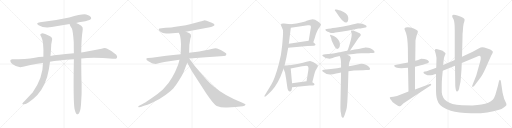
t = 0.00 s
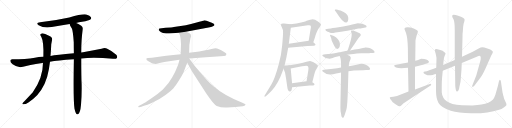
t = 4.52 s
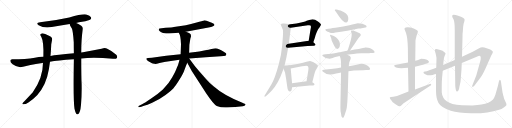
t = 9.03 s
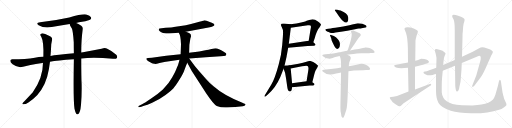
t = 13.55 s
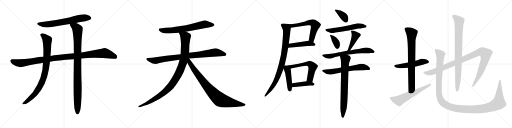
t = 18.06 s
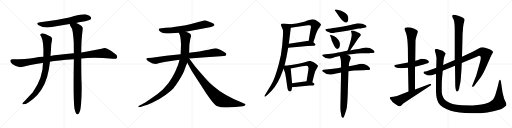
t = 22.58 s

The animated SVG that drew these frames (rendered in a browser with its animation timeline set to each time). Animation: 27 CSS @keyframes rules; one cycle of 22.58 s.

<svg version="1.1" viewBox="0 0 4096 1024" xmlns="http://www.w3.org/2000/svg">
  <g stroke="lightgray" stroke-dasharray="1,1" stroke-width="1" transform="scale(4, 4)">
    <line x1="0" y1="0" x2="256" y2="256"></line>
    <line x1="256" y1="0" x2="0" y2="256"></line>
    <line x1="128" y1="0" x2="128" y2="256"></line>
    <line x1="0" y1="128" x2="256" y2="128"></line>
    <line x1="256" y1="0" x2="512" y2="256"></line>
    <line x1="512" y1="0" x2="256" y2="256"></line>
    <line x1="384" y1="0" x2="384" y2="256"></line>
    <line x1="256" y1="128" x2="512" y2="128"></line>
    <line x1="512" y1="0" x2="768" y2="256"></line>
    <line x1="768" y1="0" x2="512" y2="256"></line>
    <line x1="640" y1="0" x2="640" y2="256"></line>
    <line x1="512" y1="128" x2="768" y2="128"></line>
    <line x1="768" y1="0" x2="1024" y2="256"></line>
    <line x1="1024" y1="0" x2="768" y2="256"></line>
    <line x1="896" y1="0" x2="896" y2="256"></line>
    <line x1="768" y1="128" x2="1024" y2="128"></line>
  </g>
<g transform="scale(1, -1) translate(0, -850)">
   <style type="text/css">
    @keyframes keyframes0 {
      from {
       stroke: black;
       stroke-dashoffset: 666;
       stroke-width: 128;
       }
       68% {
       animation-timing-function: step-end;
       stroke: black;
       stroke-dashoffset: 0;
       stroke-width: 128;
       }
       to {
       stroke: black;
       stroke-width: 1024;
       }
       }
       #make-me-a-hanzi-animation-0 {
         animation: keyframes0 0.791992s both;
         animation-delay: 0.000000s;
         animation-timing-function: linear;
       }
    @keyframes keyframes1 {
      from {
       stroke: black;
       stroke-dashoffset: 1097;
       stroke-width: 128;
       }
       78% {
       animation-timing-function: step-end;
       stroke: black;
       stroke-dashoffset: 0;
       stroke-width: 128;
       }
       to {
       stroke: black;
       stroke-width: 1024;
       }
       }
       #make-me-a-hanzi-animation-1 {
         animation: keyframes1 1.142741s both;
         animation-delay: 0.791992s;
         animation-timing-function: linear;
       }
    @keyframes keyframes2 {
      from {
       stroke: black;
       stroke-dashoffset: 885;
       stroke-width: 128;
       }
       74% {
       animation-timing-function: step-end;
       stroke: black;
       stroke-dashoffset: 0;
       stroke-width: 128;
       }
       to {
       stroke: black;
       stroke-width: 1024;
       }
       }
       #make-me-a-hanzi-animation-2 {
         animation: keyframes2 0.970215s both;
         animation-delay: 1.934733s;
         animation-timing-function: linear;
       }
    @keyframes keyframes3 {
      from {
       stroke: black;
       stroke-dashoffset: 993;
       stroke-width: 128;
       }
       76% {
       animation-timing-function: step-end;
       stroke: black;
       stroke-dashoffset: 0;
       stroke-width: 128;
       }
       to {
       stroke: black;
       stroke-width: 1024;
       }
       }
       #make-me-a-hanzi-animation-3 {
         animation: keyframes3 1.058105s both;
         animation-delay: 2.904948s;
         animation-timing-function: linear;
       }
    @keyframes keyframes4 {
      from {
       stroke: black;
       stroke-dashoffset: 688;
       stroke-width: 128;
       }
       69% {
       animation-timing-function: step-end;
       stroke: black;
       stroke-dashoffset: 0;
       stroke-width: 128;
       }
       to {
       stroke: black;
       stroke-width: 1024;
       }
       }
       #make-me-a-hanzi-animation-4 {
         animation: keyframes4 0.809896s both;
         animation-delay: 3.963053s;
         animation-timing-function: linear;
       }
    @keyframes keyframes5 {
      from {
       stroke: black;
       stroke-dashoffset: 883;
       stroke-width: 128;
       }
       74% {
       animation-timing-function: step-end;
       stroke: black;
       stroke-dashoffset: 0;
       stroke-width: 128;
       }
       to {
       stroke: black;
       stroke-width: 1024;
       }
       }
       #make-me-a-hanzi-animation-5 {
         animation: keyframes5 0.968587s both;
         animation-delay: 4.772949s;
         animation-timing-function: linear;
       }
    @keyframes keyframes6 {
      from {
       stroke: black;
       stroke-dashoffset: 1034;
       stroke-width: 128;
       }
       77% {
       animation-timing-function: step-end;
       stroke: black;
       stroke-dashoffset: 0;
       stroke-width: 128;
       }
       to {
       stroke: black;
       stroke-width: 1024;
       }
       }
       #make-me-a-hanzi-animation-6 {
         animation: keyframes6 1.091471s both;
         animation-delay: 5.741536s;
         animation-timing-function: linear;
       }
    @keyframes keyframes7 {
      from {
       stroke: black;
       stroke-dashoffset: 867;
       stroke-width: 128;
       }
       74% {
       animation-timing-function: step-end;
       stroke: black;
       stroke-dashoffset: 0;
       stroke-width: 128;
       }
       to {
       stroke: black;
       stroke-width: 1024;
       }
       }
       #make-me-a-hanzi-animation-7 {
         animation: keyframes7 0.955566s both;
         animation-delay: 6.833007s;
         animation-timing-function: linear;
       }
    @keyframes keyframes8 {
      from {
       stroke: black;
       stroke-dashoffset: 592;
       stroke-width: 128;
       }
       66% {
       animation-timing-function: step-end;
       stroke: black;
       stroke-dashoffset: 0;
       stroke-width: 128;
       }
       to {
       stroke: black;
       stroke-width: 1024;
       }
       }
       #make-me-a-hanzi-animation-8 {
         animation: keyframes8 0.731771s both;
         animation-delay: 7.788573s;
         animation-timing-function: linear;
       }
    @keyframes keyframes9 {
      from {
       stroke: black;
       stroke-dashoffset: 468;
       stroke-width: 128;
       }
       60% {
       animation-timing-function: step-end;
       stroke: black;
       stroke-dashoffset: 0;
       stroke-width: 128;
       }
       to {
       stroke: black;
       stroke-width: 1024;
       }
       }
       #make-me-a-hanzi-animation-9 {
         animation: keyframes9 0.630859s both;
         animation-delay: 8.520344s;
         animation-timing-function: linear;
       }
    @keyframes keyframes10 {
      from {
       stroke: black;
       stroke-dashoffset: 881;
       stroke-width: 128;
       }
       74% {
       animation-timing-function: step-end;
       stroke: black;
       stroke-dashoffset: 0;
       stroke-width: 128;
       }
       to {
       stroke: black;
       stroke-width: 1024;
       }
       }
       #make-me-a-hanzi-animation-10 {
         animation: keyframes10 0.966960s both;
         animation-delay: 9.151203s;
         animation-timing-function: linear;
       }
    @keyframes keyframes11 {
      from {
       stroke: black;
       stroke-dashoffset: 451;
       stroke-width: 128;
       }
       59% {
       animation-timing-function: step-end;
       stroke: black;
       stroke-dashoffset: 0;
       stroke-width: 128;
       }
       to {
       stroke: black;
       stroke-width: 1024;
       }
       }
       #make-me-a-hanzi-animation-11 {
         animation: keyframes11 0.617025s both;
         animation-delay: 10.118163s;
         animation-timing-function: linear;
       }
    @keyframes keyframes12 {
      from {
       stroke: black;
       stroke-dashoffset: 565;
       stroke-width: 128;
       }
       65% {
       animation-timing-function: step-end;
       stroke: black;
       stroke-dashoffset: 0;
       stroke-width: 128;
       }
       to {
       stroke: black;
       stroke-width: 1024;
       }
       }
       #make-me-a-hanzi-animation-12 {
         animation: keyframes12 0.709798s both;
         animation-delay: 10.735188s;
         animation-timing-function: linear;
       }
    @keyframes keyframes13 {
      from {
       stroke: black;
       stroke-dashoffset: 425;
       stroke-width: 128;
       }
       58% {
       animation-timing-function: step-end;
       stroke: black;
       stroke-dashoffset: 0;
       stroke-width: 128;
       }
       to {
       stroke: black;
       stroke-width: 1024;
       }
       }
       #make-me-a-hanzi-animation-13 {
         animation: keyframes13 0.595866s both;
         animation-delay: 11.444986s;
         animation-timing-function: linear;
       }
    @keyframes keyframes14 {
      from {
       stroke: black;
       stroke-dashoffset: 376;
       stroke-width: 128;
       }
       55% {
       animation-timing-function: step-end;
       stroke: black;
       stroke-dashoffset: 0;
       stroke-width: 128;
       }
       to {
       stroke: black;
       stroke-width: 1024;
       }
       }
       #make-me-a-hanzi-animation-14 {
         animation: keyframes14 0.555990s both;
         animation-delay: 12.040852s;
         animation-timing-function: linear;
       }
    @keyframes keyframes15 {
      from {
       stroke: black;
       stroke-dashoffset: 574;
       stroke-width: 128;
       }
       65% {
       animation-timing-function: step-end;
       stroke: black;
       stroke-dashoffset: 0;
       stroke-width: 128;
       }
       to {
       stroke: black;
       stroke-width: 1024;
       }
       }
       #make-me-a-hanzi-animation-15 {
         animation: keyframes15 0.717122s both;
         animation-delay: 12.596842s;
         animation-timing-function: linear;
       }
    @keyframes keyframes16 {
      from {
       stroke: black;
       stroke-dashoffset: 358;
       stroke-width: 128;
       }
       54% {
       animation-timing-function: step-end;
       stroke: black;
       stroke-dashoffset: 0;
       stroke-width: 128;
       }
       to {
       stroke: black;
       stroke-width: 1024;
       }
       }
       #make-me-a-hanzi-animation-16 {
         animation: keyframes16 0.541341s both;
         animation-delay: 13.313964s;
         animation-timing-function: linear;
       }
    @keyframes keyframes17 {
      from {
       stroke: black;
       stroke-dashoffset: 435;
       stroke-width: 128;
       }
       59% {
       animation-timing-function: step-end;
       stroke: black;
       stroke-dashoffset: 0;
       stroke-width: 128;
       }
       to {
       stroke: black;
       stroke-width: 1024;
       }
       }
       #make-me-a-hanzi-animation-17 {
         animation: keyframes17 0.604004s both;
         animation-delay: 13.855305s;
         animation-timing-function: linear;
       }
    @keyframes keyframes18 {
      from {
       stroke: black;
       stroke-dashoffset: 658;
       stroke-width: 128;
       }
       68% {
       animation-timing-function: step-end;
       stroke: black;
       stroke-dashoffset: 0;
       stroke-width: 128;
       }
       to {
       stroke: black;
       stroke-width: 1024;
       }
       }
       #make-me-a-hanzi-animation-18 {
         animation: keyframes18 0.785482s both;
         animation-delay: 14.459309s;
         animation-timing-function: linear;
       }
    @keyframes keyframes19 {
      from {
       stroke: black;
       stroke-dashoffset: 625;
       stroke-width: 128;
       }
       67% {
       animation-timing-function: step-end;
       stroke: black;
       stroke-dashoffset: 0;
       stroke-width: 128;
       }
       to {
       stroke: black;
       stroke-width: 1024;
       }
       }
       #make-me-a-hanzi-animation-19 {
         animation: keyframes19 0.758626s both;
         animation-delay: 15.244791s;
         animation-timing-function: linear;
       }
    @keyframes keyframes20 {
      from {
       stroke: black;
       stroke-dashoffset: 758;
       stroke-width: 128;
       }
       71% {
       animation-timing-function: step-end;
       stroke: black;
       stroke-dashoffset: 0;
       stroke-width: 128;
       }
       to {
       stroke: black;
       stroke-width: 1024;
       }
       }
       #make-me-a-hanzi-animation-20 {
         animation: keyframes20 0.866862s both;
         animation-delay: 16.003417s;
         animation-timing-function: linear;
       }
    @keyframes keyframes21 {
      from {
       stroke: black;
       stroke-dashoffset: 526;
       stroke-width: 128;
       }
       63% {
       animation-timing-function: step-end;
       stroke: black;
       stroke-dashoffset: 0;
       stroke-width: 128;
       }
       to {
       stroke: black;
       stroke-width: 1024;
       }
       }
       #make-me-a-hanzi-animation-21 {
         animation: keyframes21 0.678060s both;
         animation-delay: 16.870279s;
         animation-timing-function: linear;
       }
    @keyframes keyframes22 {
      from {
       stroke: black;
       stroke-dashoffset: 773;
       stroke-width: 128;
       }
       72% {
       animation-timing-function: step-end;
       stroke: black;
       stroke-dashoffset: 0;
       stroke-width: 128;
       }
       to {
       stroke: black;
       stroke-width: 1024;
       }
       }
       #make-me-a-hanzi-animation-22 {
         animation: keyframes22 0.879069s both;
         animation-delay: 17.548339s;
         animation-timing-function: linear;
       }
    @keyframes keyframes23 {
      from {
       stroke: black;
       stroke-dashoffset: 606;
       stroke-width: 128;
       }
       66% {
       animation-timing-function: step-end;
       stroke: black;
       stroke-dashoffset: 0;
       stroke-width: 128;
       }
       to {
       stroke: black;
       stroke-width: 1024;
       }
       }
       #make-me-a-hanzi-animation-23 {
         animation: keyframes23 0.743164s both;
         animation-delay: 18.427408s;
         animation-timing-function: linear;
       }
    @keyframes keyframes24 {
      from {
       stroke: black;
       stroke-dashoffset: 1058;
       stroke-width: 128;
       }
       77% {
       animation-timing-function: step-end;
       stroke: black;
       stroke-dashoffset: 0;
       stroke-width: 128;
       }
       to {
       stroke: black;
       stroke-width: 1024;
       }
       }
       #make-me-a-hanzi-animation-24 {
         animation: keyframes24 1.111003s both;
         animation-delay: 19.170572s;
         animation-timing-function: linear;
       }
    @keyframes keyframes25 {
      from {
       stroke: black;
       stroke-dashoffset: 867;
       stroke-width: 128;
       }
       74% {
       animation-timing-function: step-end;
       stroke: black;
       stroke-dashoffset: 0;
       stroke-width: 128;
       }
       to {
       stroke: black;
       stroke-width: 1024;
       }
       }
       #make-me-a-hanzi-animation-25 {
         animation: keyframes25 0.955566s both;
         animation-delay: 20.281575s;
         animation-timing-function: linear;
       }
    @keyframes keyframes26 {
      from {
       stroke: black;
       stroke-dashoffset: 1338;
       stroke-width: 128;
       }
       81% {
       animation-timing-function: step-end;
       stroke: black;
       stroke-dashoffset: 0;
       stroke-width: 128;
       }
       to {
       stroke: black;
       stroke-width: 1024;
       }
       }
       #make-me-a-hanzi-animation-26 {
         animation: keyframes26 1.338867s both;
         animation-delay: 21.237141s;
         animation-timing-function: linear;
       }
</style>
<path d="M 609.0 667.0 Q 631.0 673.0 657.0 676.0 Q 714.0 688.0 723.0 695.0 Q 733.0 704.0 728.0 713.0 Q 721.0 726.0 690.0 735.0 Q 660.0 742.0 554.0 710.0 Q 428.0 682.0 321.0 673.0 Q 281.0 669.0 309.0 649.0 Q 352.0 622.0 414.0 634.0 Q 484.0 647.0 558.0 659.0 L 609.0 667.0 Z" fill="lightgray"></path> 
<path d="M 650.0 383.0 Q 749.0 393.0 904.0 381.0 Q 929.0 378.0 935.0 387.0 Q 942.0 400.0 930.0 413.0 Q 899.0 441.0 854.0 462.0 Q 839.0 469.0 812.0 460.0 Q 739.0 444.0 664.0 433.0 Q 657.0 433.0 650.0 431.0 L 591.0 424.0 Q 450.0 411.0 404.0 403.0 L 347.0 396.0 Q 307.0 395.0 279.0 389.0 Q 206.0 377.0 98.0 376.0 Q 83.0 376.0 82.0 364.0 Q 82.0 351.0 101.0 336.0 Q 146.0 303.0 184.0 316.0 Q 226.0 332.0 339.0 347.0 Q 340.0 348.0 344.0 348.0 L 400.0 357.0 Q 457.0 369.0 591.0 377.0 L 650.0 383.0 Z" fill="lightgray"></path> 
<path d="M 404.0 403.0 Q 408.0 446.0 410.0 496.0 L 416.0 528.0 Q 422.0 550.0 400.0 560.0 Q 351.0 585.0 334.0 583.0 Q 313.0 579.0 330.0 556.0 Q 351.0 517.0 347.0 396.0 L 344.0 348.0 Q 344.0 227.0 261.0 110.0 L 197.0 43.0 Q 182.0 30.0 179.0 23.0 Q 176.0 16.0 189.0 16.0 Q 205.0 16.0 227.0 31.0 Q 270.0 59.0 297.0 88.0 Q 370.0 169.0 391.0 296.0 L 400.0 357.0 L 404.0 403.0 Z" fill="lightgray"></path> 
<path d="M 596.0 -20.0 Q 602.0 -48.0 610.0 -59.0 Q 616.0 -66.0 624.0 -64.0 Q 642.0 -55.0 648.0 13.0 Q 655.0 97.0 653.0 179.0 Q 650.0 230.0 650.0 383.0 L 650.0 431.0 Q 650.0 536.0 662.0 614.0 Q 666.0 633.0 650.0 645.0 Q 625.0 661.0 609.0 667.0 C 582.0 680.0 548.0 687.0 558.0 659.0 Q 555.0 652.0 574.0 625.0 Q 584.0 604.0 590.0 512.0 Q 590.0 472.0 591.0 424.0 L 591.0 377.0 Q 585.0 50.0 596.0 -20.0 Z" fill="lightgray"></path> 
<path d="M 1486.0 597.0 L 1679.0 632.0 Q 1697.0 637.0 1707.0 642.0 Q 1717.0 646.0 1715.0 652.0 Q 1715.0 662.0 1678.0 674.0 Q 1647.0 688.0 1633.0 687.0 Q 1620.0 685.0 1573.0 670.0 Q 1526.0 655.0 1487.0 649.0 L 1391.0 634.0 Q 1378.0 631.0 1325.0 628.0 L 1292.0 625.0 Q 1275.0 623.0 1272.0 620.0 Q 1270.0 617.0 1270.0 610.0 Q 1272.0 604.0 1286.0 595.0 Q 1300.0 586.0 1329.0 583.0 L 1353.0 583.0 L 1430.0 589.0 L 1486.0 597.0 Z" fill="lightgray"></path> 
<path d="M 1811.0 417.0 Q 1811.0 423.0 1805.0 427.0 L 1790.0 437.0 Q 1747.0 465.0 1724.0 465.0 Q 1716.0 465.0 1692.0 458.0 Q 1669.0 451.0 1643.0 448.0 L 1594.0 439.0 L 1513.0 428.0 L 1445.0 417.0 L 1329.0 404.0 L 1215.0 389.0 L 1184.0 387.0 Q 1174.0 385.0 1171.0 383.0 Q 1167.0 372.0 1187.0 360.0 L 1212.0 347.0 Q 1220.0 342.0 1234.0 340.0 Q 1249.0 337.0 1263.0 342.0 Q 1277.0 347.0 1286.0 349.0 L 1314.0 355.0 Q 1320.0 357.0 1354.0 361.0 L 1436.0 372.0 L 1514.0 383.0 L 1647.0 393.0 L 1765.0 400.0 L 1789.0 403.0 Q 1811.0 401.0 1811.0 417.0 Z" fill="lightgray"></path> 
<path d="M 1513.0 428.0 L 1515.0 492.0 L 1523.0 542.0 L 1528.0 559.0 Q 1528.0 565.0 1526.0 574.0 Q 1525.0 583.0 1486.0 597.0 C 1458.0 608.0 1417.0 616.0 1430.0 589.0 L 1437.0 575.0 Q 1441.0 569.0 1443.0 550.0 Q 1446.0 530.0 1446.0 524.0 L 1448.0 497.0 L 1445.0 417.0 L 1436.0 372.0 L 1432.0 357.0 Q 1426.0 332.0 1414.0 307.0 Q 1405.0 281.0 1378.0 233.0 Q 1352.0 184.0 1303.0 135.0 Q 1263.0 98.0 1209.0 63.0 Q 1156.0 27.0 1140.0 19.0 L 1109.0 3.0 Q 1105.0 2.0 1107.0 -4.0 Q 1106.0 -9.0 1112.0 -7.0 L 1131.0 -3.0 Q 1137.0 -2.0 1159.0 6.0 L 1173.0 11.0 Q 1180.0 13.0 1189.0 17.0 L 1213.0 27.0 Q 1282.0 59.0 1324.0 91.0 Q 1367.0 122.0 1386.0 143.0 Q 1406.0 164.0 1436.0 214.0 Q 1467.0 264.0 1477.0 295.0 Q 1488.0 326.0 1498.0 349.0 L 1513.0 428.0 Z" fill="lightgray"></path> 
<path d="M 1498.0 349.0 L 1534.0 283.0 L 1649.0 105.0 Q 1710.0 15.0 1734.0 3.0 Q 1772.0 -12.0 1818.0 -9.0 L 1883.0 -6.0 L 1942.0 1.0 L 1956.0 5.0 Q 1960.0 6.0 1964.0 12.0 Q 1967.0 18.0 1952.0 23.0 L 1939.0 29.0 Q 1791.0 88.0 1708.0 161.0 Q 1678.0 185.0 1648.0 219.0 L 1585.0 290.0 Q 1554.0 327.0 1542.0 345.0 Q 1534.0 355.0 1514.0 383.0 C 1496.0 407.0 1476.0 390.0 1498.0 349.0 Z" fill="lightgray"></path> 
<path d="M 2506.5 512.0 L 2519.5 551.0 Q 2523.5 569.0 2533.5 592.0 Q 2543.5 615.0 2550.5 624.0 Q 2557.5 633.0 2562.5 642.0 Q 2567.5 650.0 2567.5 655.0 Q 2567.5 659.0 2543.5 678.0 Q 2519.5 696.0 2500.5 696.0 Q 2496.5 696.0 2473.5 690.0 Q 2449.5 683.0 2441.5 679.0 L 2408.5 670.0 Q 2378.5 662.0 2322.5 656.0 C 2292.5 653.0 2296.5 625.0 2326.5 629.0 L 2462.5 648.0 L 2474.5 648.0 Q 2490.5 648.0 2487.5 632.0 L 2482.5 605.0 L 2469.5 524.0 C 2464.5 494.0 2497.5 484.0 2506.5 512.0 Z" fill="lightgray"></path> 
<path d="M 2305.5 468.0 L 2460.5 483.0 L 2512.5 484.0 Q 2523.5 489.0 2524.5 492.0 Q 2524.5 497.0 2506.5 512.0 C 2489.5 527.0 2489.5 527.0 2469.5 524.0 L 2310.5 500.0 C 2280.5 496.0 2275.5 465.0 2305.5 468.0 Z" fill="lightgray"></path> 
<path d="M 2322.5 656.0 L 2273.5 662.0 Q 2247.5 665.0 2247.5 652.0 Q 2246.5 647.0 2255.5 631.0 Q 2264.5 616.0 2264.5 593.0 Q 2264.5 569.0 2257.5 489.0 Q 2250.5 409.0 2230.5 339.0 Q 2199.5 222.0 2169.5 172.0 L 2118.5 88.0 Q 2113.5 82.0 2116.5 78.0 Q 2119.5 74.0 2126.5 80.0 L 2140.5 93.0 Q 2203.5 144.0 2242.5 234.0 L 2268.5 300.0 L 2276.5 326.0 L 2292.5 397.0 Q 2293.5 402.0 2305.5 468.0 L 2310.5 500.0 L 2326.5 629.0 C 2329.5 655.0 2329.5 655.0 2322.5 656.0 Z" fill="lightgray"></path> 
<path d="M 2268.5 300.0 L 2280.5 268.0 L 2288.5 222.0 L 2298.5 153.0 Q 2303.5 118.0 2319.5 118.0 Q 2334.5 118.0 2336.5 152.0 L 2336.5 184.0 L 2325.5 302.0 C 2323.5 328.0 2323.5 328.0 2318.5 328.0 L 2276.5 326.0 C 2259.5 325.0 2259.5 325.0 2268.5 300.0 Z" fill="lightgray"></path> 
<path d="M 2498.5 193.0 L 2514.5 257.0 Q 2519.5 274.0 2523.5 284.0 L 2538.5 310.0 Q 2544.5 322.0 2543.5 326.0 Q 2542.5 329.0 2524.5 343.0 Q 2505.5 357.0 2480.5 363.0 Q 2475.5 363.0 2451.5 356.0 Q 2427.5 349.0 2388.5 341.0 L 2318.5 328.0 C 2289.5 323.0 2296.5 296.0 2325.5 302.0 L 2416.5 320.0 Q 2434.5 325.0 2451.5 325.0 Q 2467.5 325.0 2467.5 309.0 Q 2468.5 305.0 2466.5 288.0 L 2452.5 200.0 C 2447.5 170.0 2491.5 164.0 2498.5 193.0 Z" fill="lightgray"></path> 
<path d="M 2336.5 152.0 L 2478.5 167.0 L 2506.5 167.0 Q 2520.5 171.0 2514.5 180.0 Q 2508.5 188.0 2498.5 193.0 C 2479.5 204.0 2479.5 204.0 2452.5 200.0 L 2336.5 184.0 C 2306.5 180.0 2306.5 149.0 2336.5 152.0 Z" fill="lightgray"></path> 
<path d="M 2744.5 683.0 Q 2771.5 657.0 2783.5 682.0 Q 2788.5 694.0 2785.5 712.0 Q 2780.5 745.0 2724.5 766.0 Q 2710.5 769.0 2701.5 773.0 L 2688.5 774.0 Q 2682.5 776.0 2679.5 773.0 Q 2676.5 770.0 2680.5 765.0 Q 2684.5 760.0 2692.5 748.0 Q 2728.5 693.0 2744.5 683.0 Z" fill="lightgray"></path> 
<path d="M 2645.5 587.0 L 2667.5 587.0 Q 2675.5 587.0 2683.5 590.0 L 2727.5 597.0 Q 2783.5 603.0 2819.5 612.0 L 2849.5 618.0 Q 2853.5 619.0 2871.0 621.5 Q 2888.5 624.0 2892.5 625.0 L 2923.5 630.0 Q 2933.5 632.0 2932.5 639.0 Q 2931.5 644.0 2925.5 648.0 Q 2903.5 664.0 2862.5 664.0 Q 2806.5 651.0 2795.5 648.0 L 2745.5 638.0 Q 2727.5 634.0 2682.5 628.0 Q 2637.5 622.0 2626.5 620.0 L 2613.5 618.0 Q 2603.5 618.0 2602.5 614.0 Q 2602.5 602.0 2621.5 596.0 Q 2628.5 593.0 2636.5 590.5 Q 2644.5 588.0 2645.5 587.0 Z" fill="lightgray"></path> 
<path d="M 2649.5 545.0 L 2653.5 526.0 Q 2655.5 523.0 2663.5 504.0 Q 2683.5 459.0 2697.5 459.0 Q 2717.5 459.0 2719.5 491.5 Q 2721.5 524.0 2689.5 551.0 Q 2673.5 565.0 2647.5 571.0 Q 2636.5 573.0 2641.5 564.0 L 2649.5 545.0 Z" fill="lightgray"></path> 
<path d="M 2800.5 447.0 Q 2810.5 463.0 2833.5 495.0 Q 2855.5 527.0 2865.5 542.0 Q 2875.5 556.0 2884.5 565.0 Q 2890.5 576.0 2877.5 584.0 Q 2863.5 592.0 2851.5 596.0 Q 2839.5 600.0 2830.5 604.0 Q 2820.5 607.0 2816.5 607.0 L 2810.5 606.0 L 2807.5 603.0 L 2811.5 589.0 Q 2813.5 579.0 2813.5 574.0 L 2813.5 570.0 Q 2813.5 543.0 2784.5 456.0 L 2778.5 444.0 C 2765.5 417.0 2784.5 422.0 2800.5 447.0 Z" fill="lightgray"></path> 
<path d="M 2778.5 412.0 L 2791.5 414.0 Q 2805.5 416.0 2827.5 419.0 Q 2849.5 422.0 2890.5 424.0 L 2940.5 425.0 Q 2951.5 425.0 2965.5 427.0 L 2984.5 427.0 Q 3006.5 429.0 2989.5 446.0 Q 2963.5 472.0 2921.5 470.0 Q 2920.5 469.0 2903.5 466.0 L 2869.5 458.0 Q 2838.5 454.0 2800.5 447.0 L 2778.5 444.0 L 2765.5 442.0 L 2727.5 434.0 Q 2723.5 432.0 2712.5 432.0 L 2687.5 427.0 Q 2661.5 421.0 2648.5 421.0 L 2604.5 416.0 L 2589.5 414.0 Q 2572.5 411.0 2580.5 402.0 Q 2601.5 381.0 2636.5 381.0 Q 2643.5 381.0 2661.0 387.0 Q 2678.5 393.0 2683.5 394.0 L 2717.5 402.0 L 2778.5 412.0 Z" fill="lightgray"></path> 
<path d="M 2728.5 311.0 L 2697.5 305.0 Q 2642.5 297.0 2607.5 295.0 L 2590.5 292.0 Q 2570.5 292.0 2581.5 278.0 Q 2613.5 250.0 2647.5 254.0 Q 2661.5 256.0 2688.5 262.5 Q 2715.5 269.0 2728.5 271.0 L 2787.5 281.0 L 2830.5 286.0 L 2904.5 289.0 Q 2917.5 290.0 2929.5 290.0 L 2949.5 290.0 Q 2959.5 290.0 2960.5 298.0 Q 2961.5 306.0 2955.5 311.0 Q 2947.5 323.0 2926.5 332.0 Q 2905.5 341.0 2893.0 340.0 Q 2880.5 339.0 2853.0 332.5 Q 2825.5 326.0 2790.5 321.0 L 2728.5 311.0 Z" fill="lightgray"></path> 
<path d="M 2806.5 389.0 Q 2806.5 402.0 2778.5 412.0 C 2751.5 424.0 2706.5 430.0 2717.5 402.0 L 2721.5 392.0 Q 2728.5 376.0 2728.5 326.0 L 2728.5 311.0 L 2728.5 271.0 L 2723.5 19.0 Q 2722.5 -21.0 2724.5 -39.0 L 2728.5 -60.0 Q 2730.5 -81.0 2733.5 -84.0 Q 2741.5 -100.0 2750.5 -85.0 Q 2758.5 -69.0 2763.5 -50.0 Q 2770.5 -32.0 2774.5 -10.0 Q 2779.5 33.0 2781.5 89.0 L 2787.5 281.0 L 2790.5 321.0 L 2791.5 336.0 Q 2791.5 350.0 2803.5 374.0 Q 2806.5 388.0 2806.5 389.0 Z" fill="lightgray"></path> 
<path d="M 3394.0 379.0 L 3370.0 381.0 Q 3358.0 377.0 3350.0 372.0 Q 3342.0 367.0 3322.0 364.0 L 3264.0 351.0 L 3170.0 332.0 Q 3166.0 331.0 3161.0 331.0 Q 3156.0 331.0 3154.0 329.0 L 3154.0 327.0 Q 3154.0 296.0 3264.0 308.0 L 3320.0 317.0 L 3383.0 333.0 L 3406.0 340.0 Q 3415.0 342.0 3425.0 346.0 L 3432.0 354.0 Q 3432.0 370.0 3394.0 379.0 Z" fill="lightgray"></path> 
<path d="M 3322.0 364.0 L 3324.0 527.0 L 3326.0 538.0 Q 3332.0 564.0 3337.0 578.0 Q 3343.0 592.0 3343.0 598.0 Q 3343.0 604.0 3333.0 610.0 L 3310.0 622.0 Q 3283.0 632.0 3261.0 632.0 Q 3226.0 632.0 3240.0 606.0 Q 3257.0 572.0 3261.0 507.0 L 3263.0 462.0 L 3264.0 351.0 L 3264.0 308.0 L 3268.0 118.0 C 3269.0 88.0 3320.0 105.0 3320.0 135.0 L 3320.0 317.0 L 3322.0 364.0 Z" fill="lightgray"></path> 
<path d="M 3268.0 118.0 L 3176.0 83.0 L 3146.0 76.0 L 3128.0 75.0 Q 3120.0 75.0 3118.0 70.0 Q 3117.0 59.0 3135.0 42.0 L 3140.0 34.0 Q 3160.0 17.0 3186.0 3.0 Q 3196.0 1.0 3200.0 1.0 Q 3204.0 1.0 3210.0 7.0 L 3226.0 22.0 L 3274.0 55.0 L 3442.0 165.0 Q 3450.0 169.0 3450.0 172.0 Q 3450.0 174.0 3446.0 179.0 Q 3442.0 183.0 3438.0 179.0 L 3320.0 135.0 L 3268.0 118.0 Z" fill="lightgray"></path> 
<path d="M 3490.0 308.0 L 3469.0 300.0 L 3434.0 289.0 Q 3412.0 279.0 3400.0 278.0 Q 3388.0 277.0 3388.0 272.0 L 3390.0 264.0 Q 3392.0 259.0 3406.0 255.0 Q 3421.0 248.0 3431.0 248.0 Q 3442.0 248.0 3463.0 251.0 Q 3471.0 255.0 3476.0 256.0 Q 3482.0 256.0 3488.0 261.0 L 3542.0 285.0 L 3640.0 325.0 L 3694.0 347.0 L 3814.0 397.0 Q 3831.0 404.0 3835.0 404.0 Q 3846.0 404.0 3846.0 390.0 Q 3847.0 375.0 3841.0 357.0 L 3810.0 247.0 L 3776.0 160.0 Q 3776.0 156.0 3781.0 156.0 Q 3787.0 155.0 3793.0 162.0 L 3846.0 232.0 Q 3870.0 268.0 3898.0 335.0 L 3930.0 407.0 L 3940.0 424.0 Q 3950.0 439.0 3934.0 447.0 Q 3927.0 452.0 3899.0 462.0 Q 3871.0 472.0 3858.0 472.0 Q 3845.0 472.0 3833.0 465.0 Q 3822.0 458.0 3782.0 437.0 L 3696.0 397.0 L 3638.0 371.0 L 3545.0 331.0 L 3490.0 308.0 Z" fill="lightgray"></path> 
<path d="M 3640.0 325.0 L 3642.0 169.0 Q 3642.0 151.0 3646.0 135.0 Q 3653.0 105.0 3667.0 126.0 Q 3673.0 133.0 3675.0 154.0 L 3684.0 197.0 Q 3686.0 212.0 3688.0 245.0 L 3692.0 297.0 L 3694.0 347.0 L 3696.0 397.0 L 3700.0 546.0 Q 3700.0 591.0 3702.0 593.0 L 3705.0 634.0 Q 3707.0 651.0 3709.0 660.0 L 3715.0 680.0 L 3717.0 693.0 Q 3717.0 707.0 3665.0 724.0 Q 3643.0 732.0 3629.0 732.0 Q 3612.0 732.0 3620.0 711.0 L 3629.0 694.0 Q 3638.0 672.0 3638.0 611.0 L 3638.0 371.0 L 3640.0 325.0 Z" fill="lightgray"></path> 
<path d="M 3545.0 331.0 L 3549.0 366.0 Q 3549.0 384.0 3556.0 401.0 Q 3564.0 417.0 3564.0 422.0 Q 3564.0 427.0 3558.0 431.0 L 3548.0 439.0 Q 3544.0 443.0 3536.0 446.0 L 3514.0 453.0 Q 3498.0 459.0 3488.0 459.0 Q 3478.0 457.0 3478.0 447.0 L 3482.0 433.0 Q 3486.0 421.0 3488.0 409.0 L 3492.0 386.0 L 3490.0 308.0 L 3488.0 261.0 L 3488.0 122.0 Q 3489.0 62.0 3507.0 29.0 Q 3528.0 -9.0 3606.0 -35.0 Q 3666.0 -51.0 3770.0 -56.0 L 3791.0 -56.0 Q 3905.0 -56.0 3993.0 -27.0 Q 4011.0 -23.0 4033.0 -7.0 Q 4049.0 6.0 4051.0 9.0 L 4051.0 18.0 Q 4051.0 23.0 4042.0 41.0 Q 4033.0 59.0 4031.0 67.0 Q 4030.0 75.0 4028.0 81.0 Q 4026.0 86.0 4024.0 95.0 L 4020.0 112.0 L 4007.0 201.0 Q 4005.0 211.0 3999.0 212.0 Q 3995.0 212.0 3991.0 198.0 L 3984.0 166.0 L 3963.0 93.0 Q 3954.0 68.0 3944.0 54.0 Q 3914.0 23.0 3852.0 14.0 Q 3820.0 9.0 3780.0 7.0 L 3696.0 9.0 Q 3648.0 13.0 3621.0 19.0 Q 3594.0 25.0 3574.0 40.0 Q 3553.0 53.0 3547.0 68.0 Q 3536.0 84.0 3534.0 112.0 L 3534.0 159.0 Q 3534.0 202.0 3537.0 233.0 L 3542.0 285.0 L 3545.0 331.0 Z" fill="lightgray"></path> 
      <clipPath id="make-me-a-hanzi-clip-0">
      <path d="M 609.0 667.0 Q 631.0 673.0 657.0 676.0 Q 714.0 688.0 723.0 695.0 Q 733.0 704.0 728.0 713.0 Q 721.0 726.0 690.0 735.0 Q 660.0 742.0 554.0 710.0 Q 428.0 682.0 321.0 673.0 Q 281.0 669.0 309.0 649.0 Q 352.0 622.0 414.0 634.0 Q 484.0 647.0 558.0 659.0 L 609.0 667.0 Z" fill="lightgray"></path>
      </clipPath>
      <path clip-path="url(#make-me-a-hanzi-clip-0)" d="M 312.0 663.0 L 335.0 656.0 L 387.0 655.0 L 631.0 702.0 L 691.0 710.0 L 716.0 707.0 " fill="none" id="make-me-a-hanzi-animation-0" stroke-dasharray="538 1076" stroke-linecap="round"></path>

      <clipPath id="make-me-a-hanzi-clip-1">
      <path d="M 650.0 383.0 Q 749.0 393.0 904.0 381.0 Q 929.0 378.0 935.0 387.0 Q 942.0 400.0 930.0 413.0 Q 899.0 441.0 854.0 462.0 Q 839.0 469.0 812.0 460.0 Q 739.0 444.0 664.0 433.0 Q 657.0 433.0 650.0 431.0 L 591.0 424.0 Q 450.0 411.0 404.0 403.0 L 347.0 396.0 Q 307.0 395.0 279.0 389.0 Q 206.0 377.0 98.0 376.0 Q 83.0 376.0 82.0 364.0 Q 82.0 351.0 101.0 336.0 Q 146.0 303.0 184.0 316.0 Q 226.0 332.0 339.0 347.0 Q 340.0 348.0 344.0 348.0 L 400.0 357.0 Q 457.0 369.0 591.0 377.0 L 650.0 383.0 Z" fill="lightgray"></path>
      </clipPath>
      <path clip-path="url(#make-me-a-hanzi-clip-1)" d="M 95.0 363.0 L 122.0 351.0 L 163.0 345.0 L 442.0 387.0 L 830.0 425.0 L 886.0 412.0 L 923.0 396.0 " fill="none" id="make-me-a-hanzi-animation-1" stroke-dasharray="969 1938" stroke-linecap="round"></path>

      <clipPath id="make-me-a-hanzi-clip-2">
      <path d="M 404.0 403.0 Q 408.0 446.0 410.0 496.0 L 416.0 528.0 Q 422.0 550.0 400.0 560.0 Q 351.0 585.0 334.0 583.0 Q 313.0 579.0 330.0 556.0 Q 351.0 517.0 347.0 396.0 L 344.0 348.0 Q 344.0 227.0 261.0 110.0 L 197.0 43.0 Q 182.0 30.0 179.0 23.0 Q 176.0 16.0 189.0 16.0 Q 205.0 16.0 227.0 31.0 Q 270.0 59.0 297.0 88.0 Q 370.0 169.0 391.0 296.0 L 400.0 357.0 L 404.0 403.0 Z" fill="lightgray"></path>
      </clipPath>
      <path clip-path="url(#make-me-a-hanzi-clip-2)" d="M 336.0 569.0 L 353.0 559.0 L 378.0 529.0 L 375.0 382.0 L 354.0 244.0 L 329.0 178.0 L 278.0 97.0 L 213.0 39.0 L 187.0 24.0 " fill="none" id="make-me-a-hanzi-animation-2" stroke-dasharray="757 1514" stroke-linecap="round"></path>

      <clipPath id="make-me-a-hanzi-clip-3">
      <path d="M 596.0 -20.0 Q 602.0 -48.0 610.0 -59.0 Q 616.0 -66.0 624.0 -64.0 Q 642.0 -55.0 648.0 13.0 Q 655.0 97.0 653.0 179.0 Q 650.0 230.0 650.0 383.0 L 650.0 431.0 Q 650.0 536.0 662.0 614.0 Q 666.0 633.0 650.0 645.0 Q 625.0 661.0 609.0 667.0 C 582.0 680.0 548.0 687.0 558.0 659.0 Q 555.0 652.0 574.0 625.0 Q 584.0 604.0 590.0 512.0 Q 590.0 472.0 591.0 424.0 L 591.0 377.0 Q 585.0 50.0 596.0 -20.0 Z" fill="lightgray"></path>
      </clipPath>
      <path clip-path="url(#make-me-a-hanzi-clip-3)" d="M 565.0 656.0 L 605.0 633.0 L 620.0 613.0 L 620.0 -53.0 " fill="none" id="make-me-a-hanzi-animation-3" stroke-dasharray="865 1730" stroke-linecap="round"></path>

      <clipPath id="make-me-a-hanzi-clip-4">
      <path d="M 1486.0 597.0 L 1679.0 632.0 Q 1697.0 637.0 1707.0 642.0 Q 1717.0 646.0 1715.0 652.0 Q 1715.0 662.0 1678.0 674.0 Q 1647.0 688.0 1633.0 687.0 Q 1620.0 685.0 1573.0 670.0 Q 1526.0 655.0 1487.0 649.0 L 1391.0 634.0 Q 1378.0 631.0 1325.0 628.0 L 1292.0 625.0 Q 1275.0 623.0 1272.0 620.0 Q 1270.0 617.0 1270.0 610.0 Q 1272.0 604.0 1286.0 595.0 Q 1300.0 586.0 1329.0 583.0 L 1353.0 583.0 L 1430.0 589.0 L 1486.0 597.0 Z" fill="lightgray"></path>
      </clipPath>
      <path clip-path="url(#make-me-a-hanzi-clip-4)" d="M 1279.0 613.0 L 1309.0 606.0 L 1359.0 606.0 L 1519.0 628.0 L 1626.0 654.0 L 1706.0 651.0 " fill="none" id="make-me-a-hanzi-animation-4" stroke-dasharray="560 1120" stroke-linecap="round"></path>

      <clipPath id="make-me-a-hanzi-clip-5">
      <path d="M 1811.0 417.0 Q 1811.0 423.0 1805.0 427.0 L 1790.0 437.0 Q 1747.0 465.0 1724.0 465.0 Q 1716.0 465.0 1692.0 458.0 Q 1669.0 451.0 1643.0 448.0 L 1594.0 439.0 L 1513.0 428.0 L 1445.0 417.0 L 1329.0 404.0 L 1215.0 389.0 L 1184.0 387.0 Q 1174.0 385.0 1171.0 383.0 Q 1167.0 372.0 1187.0 360.0 L 1212.0 347.0 Q 1220.0 342.0 1234.0 340.0 Q 1249.0 337.0 1263.0 342.0 Q 1277.0 347.0 1286.0 349.0 L 1314.0 355.0 Q 1320.0 357.0 1354.0 361.0 L 1436.0 372.0 L 1514.0 383.0 L 1647.0 393.0 L 1765.0 400.0 L 1789.0 403.0 Q 1811.0 401.0 1811.0 417.0 Z" fill="lightgray"></path>
      </clipPath>
      <path clip-path="url(#make-me-a-hanzi-clip-5)" d="M 1179.0 379.0 L 1215.0 368.0 L 1250.0 366.0 L 1311.0 379.0 L 1719.0 431.0 L 1798.0 416.0 " fill="none" id="make-me-a-hanzi-animation-5" stroke-dasharray="755 1510" stroke-linecap="round"></path>

      <clipPath id="make-me-a-hanzi-clip-6">
      <path d="M 1513.0 428.0 L 1515.0 492.0 L 1523.0 542.0 L 1528.0 559.0 Q 1528.0 565.0 1526.0 574.0 Q 1525.0 583.0 1486.0 597.0 C 1458.0 608.0 1417.0 616.0 1430.0 589.0 L 1437.0 575.0 Q 1441.0 569.0 1443.0 550.0 Q 1446.0 530.0 1446.0 524.0 L 1448.0 497.0 L 1445.0 417.0 L 1436.0 372.0 L 1432.0 357.0 Q 1426.0 332.0 1414.0 307.0 Q 1405.0 281.0 1378.0 233.0 Q 1352.0 184.0 1303.0 135.0 Q 1263.0 98.0 1209.0 63.0 Q 1156.0 27.0 1140.0 19.0 L 1109.0 3.0 Q 1105.0 2.0 1107.0 -4.0 Q 1106.0 -9.0 1112.0 -7.0 L 1131.0 -3.0 Q 1137.0 -2.0 1159.0 6.0 L 1173.0 11.0 Q 1180.0 13.0 1189.0 17.0 L 1213.0 27.0 Q 1282.0 59.0 1324.0 91.0 Q 1367.0 122.0 1386.0 143.0 Q 1406.0 164.0 1436.0 214.0 Q 1467.0 264.0 1477.0 295.0 Q 1488.0 326.0 1498.0 349.0 L 1513.0 428.0 Z" fill="lightgray"></path>
      </clipPath>
      <path clip-path="url(#make-me-a-hanzi-clip-6)" d="M 1438.0 584.0 L 1484.0 555.0 L 1479.0 428.0 L 1461.0 342.0 L 1416.0 237.0 L 1356.0 152.0 L 1287.0 91.0 L 1190.0 32.0 L 1112.0 -2.0 " fill="none" id="make-me-a-hanzi-animation-6" stroke-dasharray="906 1812" stroke-linecap="round"></path>

      <clipPath id="make-me-a-hanzi-clip-7">
      <path d="M 1498.0 349.0 L 1534.0 283.0 L 1649.0 105.0 Q 1710.0 15.0 1734.0 3.0 Q 1772.0 -12.0 1818.0 -9.0 L 1883.0 -6.0 L 1942.0 1.0 L 1956.0 5.0 Q 1960.0 6.0 1964.0 12.0 Q 1967.0 18.0 1952.0 23.0 L 1939.0 29.0 Q 1791.0 88.0 1708.0 161.0 Q 1678.0 185.0 1648.0 219.0 L 1585.0 290.0 Q 1554.0 327.0 1542.0 345.0 Q 1534.0 355.0 1514.0 383.0 C 1496.0 407.0 1476.0 390.0 1498.0 349.0 Z" fill="lightgray"></path>
      </clipPath>
      <path clip-path="url(#make-me-a-hanzi-clip-7)" d="M 1510.0 375.0 L 1517.0 350.0 L 1556.0 288.0 L 1639.0 180.0 L 1690.0 119.0 L 1760.0 54.0 L 1836.0 31.0 L 1956.0 13.0 " fill="none" id="make-me-a-hanzi-animation-7" stroke-dasharray="739 1478" stroke-linecap="round"></path>

      <clipPath id="make-me-a-hanzi-clip-8">
      <path d="M 2506.5 512.0 L 2519.5 551.0 Q 2523.5 569.0 2533.5 592.0 Q 2543.5 615.0 2550.5 624.0 Q 2557.5 633.0 2562.5 642.0 Q 2567.5 650.0 2567.5 655.0 Q 2567.5 659.0 2543.5 678.0 Q 2519.5 696.0 2500.5 696.0 Q 2496.5 696.0 2473.5 690.0 Q 2449.5 683.0 2441.5 679.0 L 2408.5 670.0 Q 2378.5 662.0 2322.5 656.0 C 2292.5 653.0 2296.5 625.0 2326.5 629.0 L 2462.5 648.0 L 2474.5 648.0 Q 2490.5 648.0 2487.5 632.0 L 2482.5 605.0 L 2469.5 524.0 C 2464.5 494.0 2497.5 484.0 2506.5 512.0 Z" fill="lightgray"></path>
      </clipPath>
      <path clip-path="url(#make-me-a-hanzi-clip-8)" d="M 2332.5 651.0 L 2338.5 644.0 L 2362.5 647.0 L 2471.5 669.0 L 2509.5 664.0 L 2522.5 648.0 L 2493.5 541.0 L 2502.5 521.0 " fill="none" id="make-me-a-hanzi-animation-8" stroke-dasharray="464 928" stroke-linecap="round"></path>

      <clipPath id="make-me-a-hanzi-clip-9">
      <path d="M 2305.5 468.0 L 2460.5 483.0 L 2512.5 484.0 Q 2523.5 489.0 2524.5 492.0 Q 2524.5 497.0 2506.5 512.0 C 2489.5 527.0 2489.5 527.0 2469.5 524.0 L 2310.5 500.0 C 2280.5 496.0 2275.5 465.0 2305.5 468.0 Z" fill="lightgray"></path>
      </clipPath>
      <path clip-path="url(#make-me-a-hanzi-clip-9)" d="M 2312.5 472.0 L 2324.5 486.0 L 2465.5 503.0 L 2515.5 492.0 " fill="none" id="make-me-a-hanzi-animation-9" stroke-dasharray="340 680" stroke-linecap="round"></path>

      <clipPath id="make-me-a-hanzi-clip-10">
      <path d="M 2322.5 656.0 L 2273.5 662.0 Q 2247.5 665.0 2247.5 652.0 Q 2246.5 647.0 2255.5 631.0 Q 2264.5 616.0 2264.5 593.0 Q 2264.5 569.0 2257.5 489.0 Q 2250.5 409.0 2230.5 339.0 Q 2199.5 222.0 2169.5 172.0 L 2118.5 88.0 Q 2113.5 82.0 2116.5 78.0 Q 2119.5 74.0 2126.5 80.0 L 2140.5 93.0 Q 2203.5 144.0 2242.5 234.0 L 2268.5 300.0 L 2276.5 326.0 L 2292.5 397.0 Q 2293.5 402.0 2305.5 468.0 L 2310.5 500.0 L 2326.5 629.0 C 2329.5 655.0 2329.5 655.0 2322.5 656.0 Z" fill="lightgray"></path>
      </clipPath>
      <path clip-path="url(#make-me-a-hanzi-clip-10)" d="M 2259.5 650.0 L 2293.5 626.0 L 2294.5 611.0 L 2280.5 460.0 L 2255.5 338.0 L 2207.5 204.0 L 2176.5 151.0 L 2120.5 82.0 " fill="none" id="make-me-a-hanzi-animation-10" stroke-dasharray="753 1506" stroke-linecap="round"></path>

      <clipPath id="make-me-a-hanzi-clip-11">
      <path d="M 2268.5 300.0 L 2280.5 268.0 L 2288.5 222.0 L 2298.5 153.0 Q 2303.5 118.0 2319.5 118.0 Q 2334.5 118.0 2336.5 152.0 L 2336.5 184.0 L 2325.5 302.0 C 2323.5 328.0 2323.5 328.0 2318.5 328.0 L 2276.5 326.0 C 2259.5 325.0 2259.5 325.0 2268.5 300.0 Z" fill="lightgray"></path>
      </clipPath>
      <path clip-path="url(#make-me-a-hanzi-clip-11)" d="M 2311.5 319.0 L 2297.5 300.0 L 2313.5 204.0 L 2318.5 130.0 " fill="none" id="make-me-a-hanzi-animation-11" stroke-dasharray="323 646" stroke-linecap="round"></path>

      <clipPath id="make-me-a-hanzi-clip-12">
      <path d="M 2498.5 193.0 L 2514.5 257.0 Q 2519.5 274.0 2523.5 284.0 L 2538.5 310.0 Q 2544.5 322.0 2543.5 326.0 Q 2542.5 329.0 2524.5 343.0 Q 2505.5 357.0 2480.5 363.0 Q 2475.5 363.0 2451.5 356.0 Q 2427.5 349.0 2388.5 341.0 L 2318.5 328.0 C 2289.5 323.0 2296.5 296.0 2325.5 302.0 L 2416.5 320.0 Q 2434.5 325.0 2451.5 325.0 Q 2467.5 325.0 2467.5 309.0 Q 2468.5 305.0 2466.5 288.0 L 2452.5 200.0 C 2447.5 170.0 2491.5 164.0 2498.5 193.0 Z" fill="lightgray"></path>
      </clipPath>
      <path clip-path="url(#make-me-a-hanzi-clip-12)" d="M 2326.5 323.0 L 2335.5 317.0 L 2450.5 341.0 L 2481.5 338.0 L 2501.5 316.0 L 2482.5 231.0 L 2461.5 206.0 " fill="none" id="make-me-a-hanzi-animation-12" stroke-dasharray="437 874" stroke-linecap="round"></path>

      <clipPath id="make-me-a-hanzi-clip-13">
      <path d="M 2336.5 152.0 L 2478.5 167.0 L 2506.5 167.0 Q 2520.5 171.0 2514.5 180.0 Q 2508.5 188.0 2498.5 193.0 C 2479.5 204.0 2479.5 204.0 2452.5 200.0 L 2336.5 184.0 C 2306.5 180.0 2306.5 149.0 2336.5 152.0 Z" fill="lightgray"></path>
      </clipPath>
      <path clip-path="url(#make-me-a-hanzi-clip-13)" d="M 2343.5 157.0 L 2349.5 168.0 L 2447.5 182.0 L 2504.5 177.0 " fill="none" id="make-me-a-hanzi-animation-13" stroke-dasharray="297 594" stroke-linecap="round"></path>

      <clipPath id="make-me-a-hanzi-clip-14">
      <path d="M 2744.5 683.0 Q 2771.5 657.0 2783.5 682.0 Q 2788.5 694.0 2785.5 712.0 Q 2780.5 745.0 2724.5 766.0 Q 2710.5 769.0 2701.5 773.0 L 2688.5 774.0 Q 2682.5 776.0 2679.5 773.0 Q 2676.5 770.0 2680.5 765.0 Q 2684.5 760.0 2692.5 748.0 Q 2728.5 693.0 2744.5 683.0 Z" fill="lightgray"></path>
      </clipPath>
      <path clip-path="url(#make-me-a-hanzi-clip-14)" d="M 2684.5 770.0 L 2745.5 724.0 L 2767.5 686.0 " fill="none" id="make-me-a-hanzi-animation-14" stroke-dasharray="248 496" stroke-linecap="round"></path>

      <clipPath id="make-me-a-hanzi-clip-15">
      <path d="M 2645.5 587.0 L 2667.5 587.0 Q 2675.5 587.0 2683.5 590.0 L 2727.5 597.0 Q 2783.5 603.0 2819.5 612.0 L 2849.5 618.0 Q 2853.5 619.0 2871.0 621.5 Q 2888.5 624.0 2892.5 625.0 L 2923.5 630.0 Q 2933.5 632.0 2932.5 639.0 Q 2931.5 644.0 2925.5 648.0 Q 2903.5 664.0 2862.5 664.0 Q 2806.5 651.0 2795.5 648.0 L 2745.5 638.0 Q 2727.5 634.0 2682.5 628.0 Q 2637.5 622.0 2626.5 620.0 L 2613.5 618.0 Q 2603.5 618.0 2602.5 614.0 Q 2602.5 602.0 2621.5 596.0 Q 2628.5 593.0 2636.5 590.5 Q 2644.5 588.0 2645.5 587.0 Z" fill="lightgray"></path>
      </clipPath>
      <path clip-path="url(#make-me-a-hanzi-clip-15)" d="M 2609.5 611.0 L 2662.5 606.0 L 2856.5 642.0 L 2923.5 639.0 " fill="none" id="make-me-a-hanzi-animation-15" stroke-dasharray="446 892" stroke-linecap="round"></path>

      <clipPath id="make-me-a-hanzi-clip-16">
      <path d="M 2649.5 545.0 L 2653.5 526.0 Q 2655.5 523.0 2663.5 504.0 Q 2683.5 459.0 2697.5 459.0 Q 2717.5 459.0 2719.5 491.5 Q 2721.5 524.0 2689.5 551.0 Q 2673.5 565.0 2647.5 571.0 Q 2636.5 573.0 2641.5 564.0 L 2649.5 545.0 Z" fill="lightgray"></path>
      </clipPath>
      <path clip-path="url(#make-me-a-hanzi-clip-16)" d="M 2650.5 562.0 L 2685.5 519.0 L 2698.5 474.0 " fill="none" id="make-me-a-hanzi-animation-16" stroke-dasharray="230 460" stroke-linecap="round"></path>

      <clipPath id="make-me-a-hanzi-clip-17">
      <path d="M 2800.5 447.0 Q 2810.5 463.0 2833.5 495.0 Q 2855.5 527.0 2865.5 542.0 Q 2875.5 556.0 2884.5 565.0 Q 2890.5 576.0 2877.5 584.0 Q 2863.5 592.0 2851.5 596.0 Q 2839.5 600.0 2830.5 604.0 Q 2820.5 607.0 2816.5 607.0 L 2810.5 606.0 L 2807.5 603.0 L 2811.5 589.0 Q 2813.5 579.0 2813.5 574.0 L 2813.5 570.0 Q 2813.5 543.0 2784.5 456.0 L 2778.5 444.0 C 2765.5 417.0 2784.5 422.0 2800.5 447.0 Z" fill="lightgray"></path>
      </clipPath>
      <path clip-path="url(#make-me-a-hanzi-clip-17)" d="M 2814.5 599.0 L 2844.5 564.0 L 2793.5 454.0 L 2783.5 449.0 " fill="none" id="make-me-a-hanzi-animation-17" stroke-dasharray="307 614" stroke-linecap="round"></path>

      <clipPath id="make-me-a-hanzi-clip-18">
      <path d="M 2778.5 412.0 L 2791.5 414.0 Q 2805.5 416.0 2827.5 419.0 Q 2849.5 422.0 2890.5 424.0 L 2940.5 425.0 Q 2951.5 425.0 2965.5 427.0 L 2984.5 427.0 Q 3006.5 429.0 2989.5 446.0 Q 2963.5 472.0 2921.5 470.0 Q 2920.5 469.0 2903.5 466.0 L 2869.5 458.0 Q 2838.5 454.0 2800.5 447.0 L 2778.5 444.0 L 2765.5 442.0 L 2727.5 434.0 Q 2723.5 432.0 2712.5 432.0 L 2687.5 427.0 Q 2661.5 421.0 2648.5 421.0 L 2604.5 416.0 L 2589.5 414.0 Q 2572.5 411.0 2580.5 402.0 Q 2601.5 381.0 2636.5 381.0 Q 2643.5 381.0 2661.0 387.0 Q 2678.5 393.0 2683.5 394.0 L 2717.5 402.0 L 2778.5 412.0 Z" fill="lightgray"></path>
      </clipPath>
      <path clip-path="url(#make-me-a-hanzi-clip-18)" d="M 2591.5 403.0 L 2638.5 400.0 L 2762.5 426.0 L 2913.5 447.0 L 2964.5 445.0 L 2987.5 436.0 " fill="none" id="make-me-a-hanzi-animation-18" stroke-dasharray="530 1060" stroke-linecap="round"></path>

      <clipPath id="make-me-a-hanzi-clip-19">
      <path d="M 2728.5 311.0 L 2697.5 305.0 Q 2642.5 297.0 2607.5 295.0 L 2590.5 292.0 Q 2570.5 292.0 2581.5 278.0 Q 2613.5 250.0 2647.5 254.0 Q 2661.5 256.0 2688.5 262.5 Q 2715.5 269.0 2728.5 271.0 L 2787.5 281.0 L 2830.5 286.0 L 2904.5 289.0 Q 2917.5 290.0 2929.5 290.0 L 2949.5 290.0 Q 2959.5 290.0 2960.5 298.0 Q 2961.5 306.0 2955.5 311.0 Q 2947.5 323.0 2926.5 332.0 Q 2905.5 341.0 2893.0 340.0 Q 2880.5 339.0 2853.0 332.5 Q 2825.5 326.0 2790.5 321.0 L 2728.5 311.0 Z" fill="lightgray"></path>
      </clipPath>
      <path clip-path="url(#make-me-a-hanzi-clip-19)" d="M 2585.5 285.0 L 2640.5 275.0 L 2891.5 314.0 L 2949.5 301.0 " fill="none" id="make-me-a-hanzi-animation-19" stroke-dasharray="497 994" stroke-linecap="round"></path>

      <clipPath id="make-me-a-hanzi-clip-20">
      <path d="M 2806.5 389.0 Q 2806.5 402.0 2778.5 412.0 C 2751.5 424.0 2706.5 430.0 2717.5 402.0 L 2721.5 392.0 Q 2728.5 376.0 2728.5 326.0 L 2728.5 311.0 L 2728.5 271.0 L 2723.5 19.0 Q 2722.5 -21.0 2724.5 -39.0 L 2728.5 -60.0 Q 2730.5 -81.0 2733.5 -84.0 Q 2741.5 -100.0 2750.5 -85.0 Q 2758.5 -69.0 2763.5 -50.0 Q 2770.5 -32.0 2774.5 -10.0 Q 2779.5 33.0 2781.5 89.0 L 2787.5 281.0 L 2790.5 321.0 L 2791.5 336.0 Q 2791.5 350.0 2803.5 374.0 Q 2806.5 388.0 2806.5 389.0 Z" fill="lightgray"></path>
      </clipPath>
      <path clip-path="url(#make-me-a-hanzi-clip-20)" d="M 2725.5 399.0 L 2762.5 371.0 L 2752.5 52.0 L 2741.5 -84.0 " fill="none" id="make-me-a-hanzi-animation-20" stroke-dasharray="630 1260" stroke-linecap="round"></path>

      <clipPath id="make-me-a-hanzi-clip-21">
      <path d="M 3394.0 379.0 L 3370.0 381.0 Q 3358.0 377.0 3350.0 372.0 Q 3342.0 367.0 3322.0 364.0 L 3264.0 351.0 L 3170.0 332.0 Q 3166.0 331.0 3161.0 331.0 Q 3156.0 331.0 3154.0 329.0 L 3154.0 327.0 Q 3154.0 296.0 3264.0 308.0 L 3320.0 317.0 L 3383.0 333.0 L 3406.0 340.0 Q 3415.0 342.0 3425.0 346.0 L 3432.0 354.0 Q 3432.0 370.0 3394.0 379.0 Z" fill="lightgray"></path>
      </clipPath>
      <path clip-path="url(#make-me-a-hanzi-clip-21)" d="M 3158.0 328.0 L 3172.0 320.0 L 3222.0 322.0 L 3386.0 358.0 L 3422.0 356.0 " fill="none" id="make-me-a-hanzi-animation-21" stroke-dasharray="398 796" stroke-linecap="round"></path>

      <clipPath id="make-me-a-hanzi-clip-22">
      <path d="M 3322.0 364.0 L 3324.0 527.0 L 3326.0 538.0 Q 3332.0 564.0 3337.0 578.0 Q 3343.0 592.0 3343.0 598.0 Q 3343.0 604.0 3333.0 610.0 L 3310.0 622.0 Q 3283.0 632.0 3261.0 632.0 Q 3226.0 632.0 3240.0 606.0 Q 3257.0 572.0 3261.0 507.0 L 3263.0 462.0 L 3264.0 351.0 L 3264.0 308.0 L 3268.0 118.0 C 3269.0 88.0 3320.0 105.0 3320.0 135.0 L 3320.0 317.0 L 3322.0 364.0 Z" fill="lightgray"></path>
      </clipPath>
      <path clip-path="url(#make-me-a-hanzi-clip-22)" d="M 3250.0 616.0 L 3293.0 582.0 L 3294.0 158.0 L 3273.0 126.0 " fill="none" id="make-me-a-hanzi-animation-22" stroke-dasharray="645 1290" stroke-linecap="round"></path>

      <clipPath id="make-me-a-hanzi-clip-23">
      <path d="M 3268.0 118.0 L 3176.0 83.0 L 3146.0 76.0 L 3128.0 75.0 Q 3120.0 75.0 3118.0 70.0 Q 3117.0 59.0 3135.0 42.0 L 3140.0 34.0 Q 3160.0 17.0 3186.0 3.0 Q 3196.0 1.0 3200.0 1.0 Q 3204.0 1.0 3210.0 7.0 L 3226.0 22.0 L 3274.0 55.0 L 3442.0 165.0 Q 3450.0 169.0 3450.0 172.0 Q 3450.0 174.0 3446.0 179.0 Q 3442.0 183.0 3438.0 179.0 L 3320.0 135.0 L 3268.0 118.0 Z" fill="lightgray"></path>
      </clipPath>
      <path clip-path="url(#make-me-a-hanzi-clip-23)" d="M 3126.0 67.0 L 3159.0 53.0 L 3195.0 47.0 L 3443.0 172.0 " fill="none" id="make-me-a-hanzi-animation-23" stroke-dasharray="478 956" stroke-linecap="round"></path>

      <clipPath id="make-me-a-hanzi-clip-24">
      <path d="M 3490.0 308.0 L 3469.0 300.0 L 3434.0 289.0 Q 3412.0 279.0 3400.0 278.0 Q 3388.0 277.0 3388.0 272.0 L 3390.0 264.0 Q 3392.0 259.0 3406.0 255.0 Q 3421.0 248.0 3431.0 248.0 Q 3442.0 248.0 3463.0 251.0 Q 3471.0 255.0 3476.0 256.0 Q 3482.0 256.0 3488.0 261.0 L 3542.0 285.0 L 3640.0 325.0 L 3694.0 347.0 L 3814.0 397.0 Q 3831.0 404.0 3835.0 404.0 Q 3846.0 404.0 3846.0 390.0 Q 3847.0 375.0 3841.0 357.0 L 3810.0 247.0 L 3776.0 160.0 Q 3776.0 156.0 3781.0 156.0 Q 3787.0 155.0 3793.0 162.0 L 3846.0 232.0 Q 3870.0 268.0 3898.0 335.0 L 3930.0 407.0 L 3940.0 424.0 Q 3950.0 439.0 3934.0 447.0 Q 3927.0 452.0 3899.0 462.0 Q 3871.0 472.0 3858.0 472.0 Q 3845.0 472.0 3833.0 465.0 Q 3822.0 458.0 3782.0 437.0 L 3696.0 397.0 L 3638.0 371.0 L 3545.0 331.0 L 3490.0 308.0 Z" fill="lightgray"></path>
      </clipPath>
      <path clip-path="url(#make-me-a-hanzi-clip-24)" d="M 3397.0 270.0 L 3428.0 266.0 L 3474.0 278.0 L 3820.0 428.0 L 3846.0 435.0 L 3866.0 432.0 L 3886.0 418.0 L 3878.0 369.0 L 3827.0 237.0 L 3784.0 165.0 " fill="none" id="make-me-a-hanzi-animation-24" stroke-dasharray="930 1860" stroke-linecap="round"></path>

      <clipPath id="make-me-a-hanzi-clip-25">
      <path d="M 3640.0 325.0 L 3642.0 169.0 Q 3642.0 151.0 3646.0 135.0 Q 3653.0 105.0 3667.0 126.0 Q 3673.0 133.0 3675.0 154.0 L 3684.0 197.0 Q 3686.0 212.0 3688.0 245.0 L 3692.0 297.0 L 3694.0 347.0 L 3696.0 397.0 L 3700.0 546.0 Q 3700.0 591.0 3702.0 593.0 L 3705.0 634.0 Q 3707.0 651.0 3709.0 660.0 L 3715.0 680.0 L 3717.0 693.0 Q 3717.0 707.0 3665.0 724.0 Q 3643.0 732.0 3629.0 732.0 Q 3612.0 732.0 3620.0 711.0 L 3629.0 694.0 Q 3638.0 672.0 3638.0 611.0 L 3638.0 371.0 L 3640.0 325.0 Z" fill="lightgray"></path>
      </clipPath>
      <path clip-path="url(#make-me-a-hanzi-clip-25)" d="M 3628.0 720.0 L 3673.0 679.0 L 3664.0 213.0 L 3656.0 129.0 " fill="none" id="make-me-a-hanzi-animation-25" stroke-dasharray="739 1478" stroke-linecap="round"></path>

      <clipPath id="make-me-a-hanzi-clip-26">
      <path d="M 3545.0 331.0 L 3549.0 366.0 Q 3549.0 384.0 3556.0 401.0 Q 3564.0 417.0 3564.0 422.0 Q 3564.0 427.0 3558.0 431.0 L 3548.0 439.0 Q 3544.0 443.0 3536.0 446.0 L 3514.0 453.0 Q 3498.0 459.0 3488.0 459.0 Q 3478.0 457.0 3478.0 447.0 L 3482.0 433.0 Q 3486.0 421.0 3488.0 409.0 L 3492.0 386.0 L 3490.0 308.0 L 3488.0 261.0 L 3488.0 122.0 Q 3489.0 62.0 3507.0 29.0 Q 3528.0 -9.0 3606.0 -35.0 Q 3666.0 -51.0 3770.0 -56.0 L 3791.0 -56.0 Q 3905.0 -56.0 3993.0 -27.0 Q 4011.0 -23.0 4033.0 -7.0 Q 4049.0 6.0 4051.0 9.0 L 4051.0 18.0 Q 4051.0 23.0 4042.0 41.0 Q 4033.0 59.0 4031.0 67.0 Q 4030.0 75.0 4028.0 81.0 Q 4026.0 86.0 4024.0 95.0 L 4020.0 112.0 L 4007.0 201.0 Q 4005.0 211.0 3999.0 212.0 Q 3995.0 212.0 3991.0 198.0 L 3984.0 166.0 L 3963.0 93.0 Q 3954.0 68.0 3944.0 54.0 Q 3914.0 23.0 3852.0 14.0 Q 3820.0 9.0 3780.0 7.0 L 3696.0 9.0 Q 3648.0 13.0 3621.0 19.0 Q 3594.0 25.0 3574.0 40.0 Q 3553.0 53.0 3547.0 68.0 Q 3536.0 84.0 3534.0 112.0 L 3534.0 159.0 Q 3534.0 202.0 3537.0 233.0 L 3542.0 285.0 L 3545.0 331.0 Z" fill="lightgray"></path>
      </clipPath>
      <path clip-path="url(#make-me-a-hanzi-clip-26)" d="M 3492.0 445.0 L 3523.0 413.0 L 3511.0 222.0 L 3510.0 113.0 L 3515.0 81.0 L 3528.0 46.0 L 3544.0 27.0 L 3592.0 -1.0 L 3696.0 -21.0 L 3816.0 -24.0 L 3893.0 -14.0 L 3960.0 9.0 L 3990.0 28.0 L 4001.0 205.0 " fill="none" id="make-me-a-hanzi-animation-26" stroke-dasharray="1210 2420" stroke-linecap="round"></path>

</g>
</svg>
